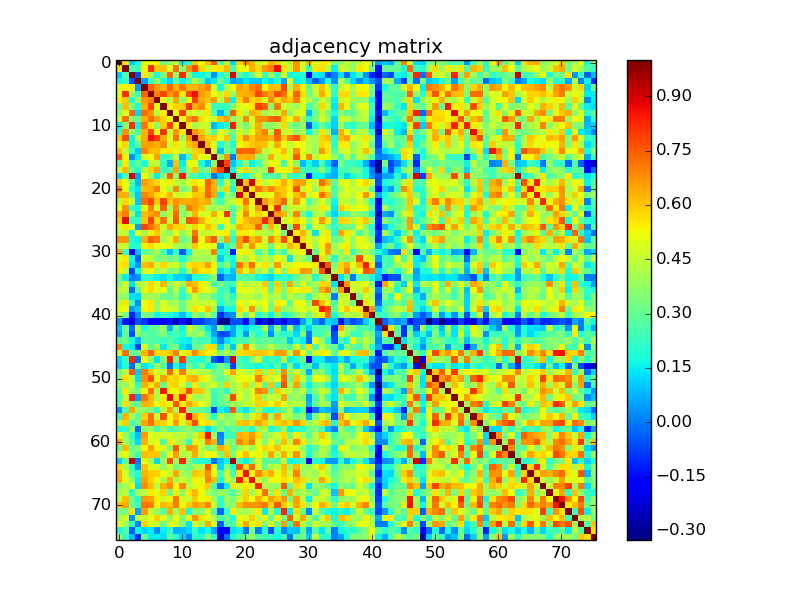

Source data for this figure (header and first rows):
1.000000000000000000e+00, 5.460800000000000098e-01, 1.076369999999999966e-01, 1.710379999999999956e-01, 5.001980000000000315e-01, 5.158829999999999805e-01, 5.463860000000000383e-01, 3.092659999999999854e-01, 3.877340000000000231e-01, 4.699829999999999841e-01, 1.580129999999999868e-01, 2.324120000000000075e-01, 5.938179999999999570e-01, 5.161820000000000297e-01, 6.167139999999999844e-01, 7.527089999999999614e-01, 2.727450000000000152e-01, 4.745730000000000226e-01, 1.269869999999999888e-01, 5.823570000000000135e-01, 6.981270000000000531e-01, 6.368460000000000232e-01, 4.372849999999999793e-01, 5.282529999999999726e-01
5.460800000000000098e-01, 1.000000000000000000e+00, 2.556180000000000119e-01, 2.252520000000000078e-01, 5.387779999999999792e-01, 8.166419999999999790e-01, 5.998200000000000198e-01, 6.075939999999999674e-01, 4.813549999999999773e-01, 7.219710000000000294e-01, 3.623919999999999919e-01, 6.755989999999999496e-01, 7.712930000000000064e-01, 5.768360000000000154e-01, 4.511080000000000090e-01, 5.456950000000000411e-01, 5.504470000000000196e-01, 6.194180000000000241e-01, 2.532710000000000239e-01, 5.157389999999999475e-01, 5.196840000000000348e-01, 6.373419999999999641e-01, 5.733930000000000415e-01, 6.699019999999999975e-01
1.076369999999999966e-01, 2.556180000000000119e-01, 1.000000000000000000e+00, -5.787599999999999689e-02, 5.523379999999999956e-01, 3.986270000000000091e-01, 1.786889999999999867e-01, 3.488620000000000054e-01, 7.361509999999999998e-01, 3.637500000000000178e-01, 8.166600000000000525e-01, 3.601739999999999942e-01, 1.660210000000000019e-01, 1.651050000000000018e-01, 2.242280000000000106e-01, 2.991600000000000162e-02, 1.979229999999999878e-01, 2.990149999999999753e-01, 8.900390000000000246e-01, 2.824880000000000169e-01, 1.969569999999999932e-01, 2.937299999999999911e-01, 4.745989999999999931e-01, 2.328949999999999909e-01
1.710379999999999956e-01, 2.252520000000000078e-01, -5.787599999999999689e-02, 1.000000000000000000e+00, 4.282699999999999702e-02, 2.292510000000000103e-01, 3.754500000000000060e-01, 1.901720000000000077e-01, 1.180370000000000030e-01, 2.953790000000000027e-01, 1.611740000000000117e-01, 2.601919999999999789e-01, 4.382619999999999849e-01, 2.893879999999999786e-01, 1.008799999999999975e-01, 1.467870000000000008e-01, 3.027710000000000123e-01, 1.894210000000000060e-01, 5.257499999999999674e-02, 8.673500000000000654e-02, 1.371640000000000081e-01, 1.023460000000000064e-01, 1.014420000000000044e-01, 1.725039999999999907e-01
5.001980000000000315e-01, 5.387779999999999792e-01, 5.523379999999999956e-01, 4.282699999999999702e-02, 1.000000000000000000e+00, 7.425629999999999731e-01, 6.670690000000000230e-01, 6.280860000000000332e-01, 7.346890000000000365e-01, 6.308850000000000291e-01, 7.151180000000000314e-01, 6.267829999999999790e-01, 6.291489999999999583e-01, 6.574440000000000284e-01, 6.954280000000000461e-01, 4.920240000000000169e-01, 1.807120000000000115e-01, 4.283649999999999958e-01, 5.287669999999999870e-01, 6.535199999999999898e-01, 6.176340000000000163e-01, 6.975350000000000161e-01, 7.254380000000000273e-01, 5.220240000000000435e-01
5.158829999999999805e-01, 8.166419999999999790e-01, 3.986270000000000091e-01, 2.292510000000000103e-01, 7.425629999999999731e-01, 1.000000000000000000e+00, 7.018450000000000522e-01, 7.857709999999999972e-01, 6.650300000000000100e-01, 7.278790000000000537e-01, 5.504609999999999781e-01, 7.857300000000000395e-01, 8.609269999999999978e-01, 6.588049999999999740e-01, 6.130010000000000181e-01, 5.179160000000000430e-01, 4.603269999999999862e-01, 5.765390000000000237e-01, 3.767969999999999930e-01, 6.185730000000000395e-01, 6.367519999999999847e-01, 6.495049999999999990e-01, 7.795699999999999852e-01, 7.022059999999999969e-01
5.463860000000000383e-01, 5.998200000000000198e-01, 1.786889999999999867e-01, 3.754500000000000060e-01, 6.670690000000000230e-01, 7.018450000000000522e-01, 1.000000000000000000e+00, 5.006129999999999747e-01, 4.355740000000000167e-01, 6.526269999999999571e-01, 3.643930000000000224e-01, 5.212999999999999856e-01, 7.980070000000000219e-01, 6.403799999999999493e-01, 6.113760000000000305e-01, 6.577119999999999633e-01, 4.360359999999999792e-01, 6.516979999999999995e-01, 1.533420000000000061e-01, 5.848400000000000265e-01, 7.029020000000000268e-01, 5.762500000000000400e-01, 5.990180000000000504e-01, 4.831670000000000131e-01
3.092659999999999854e-01, 6.075939999999999674e-01, 3.488620000000000054e-01, 1.901720000000000077e-01, 6.280860000000000332e-01, 7.857709999999999972e-01, 5.006129999999999747e-01, 1.000000000000000000e+00, 5.492489999999999872e-01, 5.813420000000000254e-01, 5.956630000000000535e-01, 8.135850000000000026e-01, 6.327850000000000419e-01, 6.874730000000000008e-01, 5.447070000000000523e-01, 2.141899999999999915e-01, 2.336219999999999963e-01, 2.189309999999999867e-01, 3.601190000000000224e-01, 4.979250000000000065e-01, 5.105650000000000466e-01, 5.531840000000000090e-01, 7.890890000000000404e-01, 7.415070000000000272e-01
3.877340000000000231e-01, 4.813549999999999773e-01, 7.361509999999999998e-01, 1.180370000000000030e-01, 7.346890000000000365e-01, 6.650300000000000100e-01, 4.355740000000000167e-01, 5.492489999999999872e-01, 1.000000000000000000e+00, 5.157690000000000330e-01, 7.957400000000000029e-01, 4.631930000000000214e-01, 4.856759999999999966e-01, 4.516299999999999759e-01, 5.598670000000000035e-01, 2.733309999999999906e-01, 7.579700000000000326e-02, 2.670029999999999903e-01, 7.564260000000000428e-01, 5.532979999999999565e-01, 4.144860000000000211e-01, 6.224410000000000220e-01, 5.923910000000000009e-01, 3.872729999999999784e-01
4.699829999999999841e-01, 7.219710000000000294e-01, 3.637500000000000178e-01, 2.953790000000000027e-01, 6.308850000000000291e-01, 7.278790000000000537e-01, 6.526269999999999571e-01, 5.813420000000000254e-01, 5.157690000000000330e-01, 1.000000000000000000e+00, 5.282839999999999758e-01, 6.693189999999999973e-01, 7.214509999999999534e-01, 5.649220000000000352e-01, 5.010259999999999714e-01, 4.600569999999999937e-01, 6.105009999999999604e-01, 6.485290000000000221e-01, 3.672250000000000236e-01, 4.395270000000000010e-01, 6.818480000000000096e-01, 4.728140000000000120e-01, 6.714120000000000088e-01, 6.844400000000000484e-01
1.580129999999999868e-01, 3.623919999999999919e-01, 8.166600000000000525e-01, 1.611740000000000117e-01, 7.151180000000000314e-01, 5.504609999999999781e-01, 3.643930000000000224e-01, 5.956630000000000535e-01, 7.957400000000000029e-01, 5.282839999999999758e-01, 1.000000000000000000e+00, 5.482789999999999608e-01, 3.984679999999999889e-01, 4.636279999999999846e-01, 4.605630000000000002e-01, 7.988599999999999868e-02, 1.526589999999999892e-01, 2.189480000000000037e-01, 8.473650000000000349e-01, 4.090489999999999959e-01, 3.252680000000000016e-01, 4.632229999999999959e-01, 6.360090000000000465e-01, 3.649240000000000261e-01
2.324120000000000075e-01, 6.755989999999999496e-01, 3.601739999999999942e-01, 2.601919999999999789e-01, 6.267829999999999790e-01, 7.857300000000000395e-01, 5.212999999999999856e-01, 8.135850000000000026e-01, 4.631930000000000214e-01, 6.693189999999999973e-01, 5.482789999999999608e-01, 1.000000000000000000e+00, 6.649699999999999500e-01, 6.057339999999999947e-01, 4.290479999999999849e-01, 2.648010000000000086e-01, 5.069129999999999470e-01, 4.218270000000000075e-01, 3.158440000000000136e-01, 4.871869999999999812e-01, 4.026629999999999932e-01, 5.209989999999999899e-01, 6.348200000000000509e-01, 7.027219999999999578e-01
5.938179999999999570e-01, 7.712930000000000064e-01, 1.660210000000000019e-01, 4.382619999999999849e-01, 6.291489999999999583e-01, 8.609269999999999978e-01, 7.980070000000000219e-01, 6.327850000000000419e-01, 4.856759999999999966e-01, 7.214509999999999534e-01, 3.984679999999999889e-01, 6.649699999999999500e-01, 1.000000000000000000e+00, 6.499740000000000517e-01, 5.792570000000000219e-01, 5.956960000000000033e-01, 5.120059999999999611e-01, 6.065209999999999768e-01, 2.467179999999999929e-01, 5.627429999999999932e-01, 6.803909999999999680e-01, 5.921459999999999502e-01, 6.574370000000000491e-01, 6.572299999999999809e-01
5.161820000000000297e-01, 5.768360000000000154e-01, 1.651050000000000018e-01, 2.893879999999999786e-01, 6.574440000000000284e-01, 6.588049999999999740e-01, 6.403799999999999493e-01, 6.874730000000000008e-01, 4.516299999999999759e-01, 5.649220000000000352e-01, 4.636279999999999846e-01, 6.057339999999999947e-01, 6.499740000000000517e-01, 1.000000000000000000e+00, 6.115490000000000093e-01, 4.929760000000000253e-01, 1.927619999999999889e-01, 3.173030000000000017e-01, 2.015629999999999922e-01, 5.197110000000000340e-01, 5.620920000000000361e-01, 5.998830000000000551e-01, 6.199940000000000451e-01, 6.056150000000000144e-01
6.167139999999999844e-01, 4.511080000000000090e-01, 2.242280000000000106e-01, 1.008799999999999975e-01, 6.954280000000000461e-01, 6.130010000000000181e-01, 6.113760000000000305e-01, 5.447070000000000523e-01, 5.598670000000000035e-01, 5.010259999999999714e-01, 4.605630000000000002e-01, 4.290479999999999849e-01, 5.792570000000000219e-01, 6.115490000000000093e-01, 1.000000000000000000e+00, 4.929660000000000153e-01, 9.400000000000000022e-02, 3.331390000000000184e-01, 2.318590000000000095e-01, 7.364629999999999788e-01, 7.277860000000000440e-01, 7.413920000000000510e-01, 6.432409999999999517e-01, 4.300100000000000033e-01
7.527089999999999614e-01, 5.456950000000000411e-01, 2.991600000000000162e-02, 1.467870000000000008e-01, 4.920240000000000169e-01, 5.179160000000000430e-01, 6.577119999999999633e-01, 2.141899999999999915e-01, 2.733309999999999906e-01, 4.600569999999999937e-01, 7.988599999999999868e-02, 2.648010000000000086e-01, 5.956960000000000033e-01, 4.929760000000000253e-01, 4.929660000000000153e-01, 1.000000000000000000e+00, 3.830790000000000028e-01, 6.641000000000000236e-01, -1.781000000000000031e-03, 6.297690000000000232e-01, 6.343539999999999734e-01, 6.407380000000000297e-01, 3.628060000000000174e-01, 3.943479999999999763e-01
2.727450000000000152e-01, 5.504470000000000196e-01, 1.979229999999999878e-01, 3.027710000000000123e-01, 1.807120000000000115e-01, 4.603269999999999862e-01, 4.360359999999999792e-01, 2.336219999999999963e-01, 7.579700000000000326e-02, 6.105009999999999604e-01, 1.526589999999999892e-01, 5.069129999999999470e-01, 5.120059999999999611e-01, 1.927619999999999889e-01, 9.400000000000000022e-02, 3.830790000000000028e-01, 1.000000000000000000e+00, 7.923820000000000308e-01, 1.022210000000000063e-01, 2.158599999999999963e-01, 3.639939999999999842e-01, 1.572759999999999991e-01, 2.413959999999999995e-01, 4.054929999999999923e-01
4.745730000000000226e-01, 6.194180000000000241e-01, 2.990149999999999753e-01, 1.894210000000000060e-01, 4.283649999999999958e-01, 5.765390000000000237e-01, 6.516979999999999995e-01, 2.189309999999999867e-01, 2.670029999999999903e-01, 6.485290000000000221e-01, 2.189480000000000037e-01, 4.218270000000000075e-01, 6.065209999999999768e-01, 3.173030000000000017e-01, 3.331390000000000184e-01, 6.641000000000000236e-01, 7.923820000000000308e-01, 1.000000000000000000e+00, 1.623149999999999871e-01, 4.582999999999999852e-01, 5.812789999999999901e-01, 3.906209999999999960e-01, 3.973099999999999965e-01, 3.973650000000000237e-01
1.269869999999999888e-01, 2.532710000000000239e-01, 8.900390000000000246e-01, 5.257499999999999674e-02, 5.287669999999999870e-01, 3.767969999999999930e-01, 1.533420000000000061e-01, 3.601190000000000224e-01, 7.564260000000000428e-01, 3.672250000000000236e-01, 8.473650000000000349e-01, 3.158440000000000136e-01, 2.467179999999999929e-01, 2.015629999999999922e-01, 2.318590000000000095e-01, -1.781000000000000031e-03, 1.022210000000000063e-01, 1.623149999999999871e-01, 1.000000000000000000e+00, 2.669340000000000046e-01, 1.752670000000000061e-01, 3.188969999999999860e-01, 4.532780000000000142e-01, 2.609060000000000268e-01
5.823570000000000135e-01, 5.157389999999999475e-01, 2.824880000000000169e-01, 8.673500000000000654e-02, 6.535199999999999898e-01, 6.185730000000000395e-01, 5.848400000000000265e-01, 4.979250000000000065e-01, 5.532979999999999565e-01, 4.395270000000000010e-01, 4.090489999999999959e-01, 4.871869999999999812e-01, 5.627429999999999932e-01, 5.197110000000000340e-01, 7.364629999999999788e-01, 6.297690000000000232e-01, 2.158599999999999963e-01, 4.582999999999999852e-01, 2.669340000000000046e-01, 1.000000000000000000e+00, 6.116190000000000238e-01, 8.998899999999999677e-01, 5.509150000000000436e-01, 4.398819999999999952e-01
6.981270000000000531e-01, 5.196840000000000348e-01, 1.969569999999999932e-01, 1.371640000000000081e-01, 6.176340000000000163e-01, 6.367519999999999847e-01, 7.029020000000000268e-01, 5.105650000000000466e-01, 4.144860000000000211e-01, 6.818480000000000096e-01, 3.252680000000000016e-01, 4.026629999999999932e-01, 6.803909999999999680e-01, 5.620920000000000361e-01, 7.277860000000000440e-01, 6.343539999999999734e-01, 3.639939999999999842e-01, 5.812789999999999901e-01, 1.752670000000000061e-01, 6.116190000000000238e-01, 1.000000000000000000e+00, 5.635850000000000026e-01, 7.177419999999999911e-01, 6.260299999999999754e-01
6.368460000000000232e-01, 6.373419999999999641e-01, 2.937299999999999911e-01, 1.023460000000000064e-01, 6.975350000000000161e-01, 6.495049999999999990e-01, 5.762500000000000400e-01, 5.531840000000000090e-01, 6.224410000000000220e-01, 4.728140000000000120e-01, 4.632229999999999959e-01, 5.209989999999999899e-01, 5.921459999999999502e-01, 5.998830000000000551e-01, 7.413920000000000510e-01, 6.407380000000000297e-01, 1.572759999999999991e-01, 3.906209999999999960e-01, 3.188969999999999860e-01, 8.998899999999999677e-01, 5.635850000000000026e-01, 1.000000000000000000e+00, 5.336619999999999697e-01, 4.731420000000000070e-01
4.372849999999999793e-01, 5.733930000000000415e-01, 4.745989999999999931e-01, 1.014420000000000044e-01, 7.254380000000000273e-01, 7.795699999999999852e-01, 5.990180000000000504e-01, 7.890890000000000404e-01, 5.923910000000000009e-01, 6.714120000000000088e-01, 6.360090000000000465e-01, 6.348200000000000509e-01, 6.574370000000000491e-01, 6.199940000000000451e-01, 6.432409999999999517e-01, 3.628060000000000174e-01, 2.413959999999999995e-01, 3.973099999999999965e-01, 4.532780000000000142e-01, 5.509150000000000436e-01, 7.177419999999999911e-01, 5.336619999999999697e-01, 1.000000000000000000e+00, 6.585640000000000382e-01
5.282529999999999726e-01, 6.699019999999999975e-01, 2.328949999999999909e-01, 1.725039999999999907e-01, 5.220240000000000435e-01, 7.022059999999999969e-01, 4.831670000000000131e-01, 7.415070000000000272e-01, 3.872729999999999784e-01, 6.844400000000000484e-01, 3.649240000000000261e-01, 7.027219999999999578e-01, 6.572299999999999809e-01, 6.056150000000000144e-01, 4.300100000000000033e-01, 3.943479999999999763e-01, 4.054929999999999923e-01, 3.973650000000000237e-01, 2.609060000000000268e-01, 4.398819999999999952e-01, 6.260299999999999754e-01, 4.731420000000000070e-01, 6.585640000000000382e-01, 1.000000000000000000e+00
6.371750000000000469e-01, 7.065449999999999786e-01, 3.959280000000000022e-01, 1.349660000000000026e-01, 6.178700000000000303e-01, 6.527410000000000156e-01, 6.808650000000000535e-01, 3.586219999999999963e-01, 4.577990000000000115e-01, 7.358390000000000208e-01, 3.624049999999999772e-01, 4.355899999999999772e-01, 6.266220000000000123e-01, 4.842369999999999730e-01, 4.794050000000000256e-01, 6.352069999999999661e-01, 5.230029999999999957e-01, 8.073399999999999466e-01, 2.771850000000000147e-01, 5.027789999999999759e-01, 6.896160000000000068e-01, 5.206370000000000164e-01, 5.864340000000000108e-01, 5.379369999999999985e-01
5.849299999999999500e-01, 8.675979999999999803e-01, 2.378280000000000116e-01, 2.033999999999999975e-01, 6.072929999999999717e-01, 7.864729999999999777e-01, 5.737299999999999622e-01, 7.125719999999999832e-01, 4.433420000000000138e-01, 7.530569999999999764e-01, 4.177350000000000230e-01, 7.594220000000000415e-01, 7.392170000000000130e-01, 6.377140000000000031e-01, 5.406999999999999584e-01, 4.763720000000000176e-01, 5.058439999999999603e-01, 5.293689999999999785e-01, 2.614779999999999882e-01, 5.535090000000000288e-01, 6.118000000000000105e-01, 6.497619999999999507e-01, 6.458909999999999929e-01, 8.289469999999999894e-01
4.671899999999999942e-01, 5.580730000000000413e-01, 5.080350000000000144e-01, 5.067900000000000182e-02, 7.831970000000000320e-01, 7.232690000000000508e-01, 6.446809999999999485e-01, 4.679019999999999846e-01, 6.378019999999999801e-01, 5.790809999999999569e-01, 5.807360000000000300e-01, 4.614240000000000008e-01, 5.860469999999999846e-01, 5.193780000000000063e-01, 6.119740000000000180e-01, 5.497900000000000009e-01, 2.364310000000000023e-01, 5.059360000000000523e-01, 4.321459999999999746e-01, 6.290620000000000100e-01, 5.933129999999999793e-01, 5.951189999999999536e-01, 7.374119999999999564e-01, 3.599069999999999769e-01
4.426959999999999784e-01, 4.481220000000000203e-01, 1.639359999999999984e-01, 5.124349999999999739e-01, 4.095989999999999909e-01, 5.402169999999999472e-01, 5.982439999999999980e-01, 4.269669999999999854e-01, 3.554300000000000237e-01, 5.255870000000000264e-01, 3.706829999999999847e-01, 4.729849999999999888e-01, 7.168259999999999632e-01, 4.511279999999999735e-01, 4.719459999999999766e-01, 4.793919999999999848e-01, 5.278639999999999999e-01, 5.492890000000000272e-01, 2.614630000000000010e-01, 5.524820000000000286e-01, 5.457300000000000484e-01, 5.040529999999999733e-01, 4.519230000000000191e-01, 4.502869999999999928e-01
6.691840000000000011e-01, 6.674930000000000030e-01, 1.880880000000000052e-01, 1.585489999999999955e-01, 6.347899999999999654e-01, 7.463429999999999787e-01, 7.094190000000000218e-01, 3.988709999999999756e-01, 4.870860000000000190e-01, 6.406960000000000433e-01, 3.103529999999999900e-01, 3.638879999999999892e-01, 7.712799999999999656e-01, 5.141809999999999992e-01, 6.658359999999999834e-01, 7.526779999999999582e-01, 3.594519999999999937e-01, 6.446650000000000436e-01, 2.038780000000000037e-01, 6.536020000000000163e-01, 7.703379999999999672e-01, 6.074969999999999537e-01, 6.645440000000000236e-01, 4.678869999999999973e-01
4.620400000000000063e-01, 4.614869999999999806e-01, 1.972170000000000034e-01, 1.974950000000000039e-01, 5.398659999999999570e-01, 5.681730000000000391e-01, 5.062680000000000513e-01, 5.164619999999999767e-01, 4.966789999999999816e-01, 4.048069999999999724e-01, 3.825080000000000147e-01, 4.157819999999999849e-01, 5.983669999999999822e-01, 5.144879999999999454e-01, 5.132120000000000015e-01, 5.118939999999999602e-01, 8.208999999999999631e-02, 2.335059999999999913e-01, 3.115629999999999789e-01, 6.509369999999999878e-01, 4.601049999999999862e-01, 6.718870000000000120e-01, 5.062619999999999898e-01, 4.661290000000000155e-01
6.285739999999999661e-01, 2.384850000000000025e-01, -2.034650000000000070e-01, 8.631199999999999983e-02, 3.007029999999999981e-01, 3.249779999999999891e-01, 4.199979999999999825e-01, 2.444449999999999956e-01, 8.854299999999999671e-02, 2.340730000000000033e-01, -4.366899999999999948e-02, 1.664609999999999979e-01, 4.386070000000000246e-01, 4.234559999999999991e-01, 4.311960000000000237e-01, 6.914139999999999731e-01, 1.808629999999999960e-01, 2.288650000000000129e-01, -1.278950000000000087e-01, 5.061909999999999465e-01, 5.492510000000000447e-01, 4.642279999999999740e-01, 2.650239999999999818e-01, 4.023329999999999962e-01
4.851670000000000149e-01, 5.505959999999999743e-01, 1.622240000000000071e-01, -3.945599999999999802e-02, 4.706179999999999808e-01, 4.461820000000000230e-01, 3.313769999999999771e-01, 3.628819999999999824e-01, 3.053810000000000136e-01, 3.350449999999999817e-01, 1.924009999999999887e-01, 3.335239999999999871e-01, 4.070929999999999827e-01, 4.044039999999999857e-01, 3.897149999999999781e-01, 4.377159999999999940e-01, 1.143290000000000001e-01, 2.349839999999999984e-01, 1.657019999999999882e-01, 4.517979999999999774e-01, 3.868280000000000052e-01, 5.267849999999999477e-01, 3.969409999999999883e-01, 4.458190000000000208e-01
5.546889999999999876e-01, 5.683129999999999571e-01, 1.372389999999999999e-01, 4.395600000000000201e-02, 6.104359999999999786e-01, 6.426950000000000163e-01, 4.812890000000000224e-01, 5.784920000000000062e-01, 4.613119999999999998e-01, 4.841960000000000153e-01, 3.160510000000000264e-01, 5.550079999999999458e-01, 5.834690000000000154e-01, 5.713219999999999965e-01, 6.627159999999999718e-01, 5.313050000000000272e-01, 2.502539999999999765e-01, 3.732489999999999974e-01, 1.637560000000000127e-01, 7.219200000000000061e-01, 5.802509999999999613e-01, 7.307630000000000514e-01, 4.993360000000000021e-01, 5.590279999999999694e-01
5.455830000000000402e-01, 4.487479999999999802e-01, -6.417499999999999594e-02, 1.843440000000000079e-01, 4.711940000000000017e-01, 5.382839999999999847e-01, 4.058050000000000268e-01, 4.557800000000000185e-01, 3.270170000000000021e-01, 3.822729999999999739e-01, 2.027180000000000093e-01, 4.144849999999999923e-01, 6.190930000000000044e-01, 5.513580000000000148e-01, 5.575909999999999478e-01, 5.150040000000000173e-01, 1.219540000000000068e-01, 1.980919999999999903e-01, 9.686300000000000465e-02, 6.199390000000000178e-01, 4.860349999999999948e-01, 6.121739999999999959e-01, 3.852140000000000009e-01, 4.669559999999999822e-01
3.286580000000000057e-01, 1.550290000000000001e-01, 6.768999999999999843e-03, 3.155800000000000272e-02, 2.143789999999999862e-01, 2.107070000000000054e-01, 1.574609999999999899e-01, 1.369329999999999992e-01, 1.860729999999999884e-01, 1.181019999999999986e-01, 1.126980000000000065e-01, 7.132299999999999751e-02, 2.029019999999999990e-01, 2.081510000000000027e-01, 2.727209999999999912e-01, 3.703480000000000105e-01, -3.404200000000000281e-02, 8.073600000000000221e-02, 7.275900000000000423e-02, 2.805579999999999741e-01, 2.608079999999999843e-01, 2.634779999999999900e-01, 1.636319999999999997e-01, 1.411930000000000129e-01
3.488720000000000154e-01, 4.728020000000000000e-01, 1.408409999999999940e-01, 4.242310000000000247e-01, 4.495310000000000139e-01, 5.794880000000000031e-01, 4.758249999999999980e-01, 6.266669999999999741e-01, 3.608180000000000276e-01, 4.646939999999999960e-01, 3.922030000000000238e-01, 6.371860000000000301e-01, 6.157479999999999620e-01, 5.468809999999999505e-01, 4.469989999999999797e-01, 2.469929999999999903e-01, 3.284779999999999922e-01, 2.489989999999999981e-01, 2.326400000000000134e-01, 4.788910000000000111e-01, 4.141139999999999821e-01, 4.494070000000000009e-01, 4.580560000000000187e-01, 5.943619999999999459e-01
4.563849999999999851e-01, 4.367809999999999748e-01, -1.649899999999999978e-02, 2.723340000000000205e-01, 5.131759999999999655e-01, 5.729929999999999746e-01, 5.006070000000000242e-01, 5.176610000000000378e-01, 2.914300000000000224e-01, 4.548209999999999753e-01, 2.231650000000000023e-01, 5.275819999999999954e-01, 6.623999999999999888e-01, 5.463510000000000311e-01, 4.922509999999999941e-01, 4.444190000000000085e-01, 2.303669999999999884e-01, 2.599290000000000211e-01, 1.101189999999999947e-01, 5.070740000000000247e-01, 4.986470000000000069e-01, 4.904930000000000123e-01, 4.419549999999999867e-01, 5.452879999999999949e-01
3.788400000000000101e-01, 3.653500000000000081e-01, 1.406799999999999995e-01, 1.222420000000000034e-01, 4.063280000000000225e-01, 3.914369999999999794e-01, 3.945790000000000131e-01, 3.178389999999999826e-01, 2.965130000000000265e-01, 3.681010000000000115e-01, 2.064630000000000076e-01, 3.162429999999999963e-01, 4.880570000000000186e-01, 3.598199999999999732e-01, 3.978650000000000242e-01, 2.824329999999999896e-01, 2.238449999999999884e-01, 3.179759999999999809e-01, 2.016729999999999912e-01, 4.239479999999999915e-01, 4.597359999999999780e-01, 4.367949999999999888e-01, 3.831319999999999726e-01, 4.794939999999999758e-01
4.498130000000000184e-01, 5.584649999999999892e-01, 2.379969999999999863e-01, 2.247100000000000139e-02, 5.213010000000000144e-01, 5.558710000000000040e-01, 3.655740000000000101e-01, 4.927610000000000046e-01, 4.055389999999999828e-01, 3.997370000000000090e-01, 3.063799999999999857e-01, 4.317869999999999764e-01, 4.597470000000000168e-01, 4.487180000000000057e-01, 4.635190000000000143e-01, 4.548869999999999858e-01, 1.890290000000000026e-01, 2.911219999999999919e-01, 2.578460000000000196e-01, 5.338950000000000085e-01, 4.580980000000000052e-01, 5.241869999999999585e-01, 4.841989999999999905e-01, 5.207249999999999934e-01
5.183590000000000142e-01, 5.217920000000000336e-01, 4.042400000000000160e-02, 1.060320000000000012e-01, 5.268880000000000230e-01, 5.536870000000000402e-01, 3.888650000000000162e-01, 4.952210000000000223e-01, 4.706130000000000035e-01, 4.510799999999999810e-01, 2.969660000000000077e-01, 4.335390000000000077e-01, 5.609309999999999574e-01, 5.208660000000000512e-01, 6.109430000000000138e-01, 4.047430000000000194e-01, 6.968799999999999994e-02, 1.642840000000000134e-01, 1.677009999999999890e-01, 5.765080000000000204e-01, 4.825599999999999890e-01, 6.727790000000000159e-01, 4.048189999999999844e-01, 5.040980000000000461e-01
4.274749999999999939e-01, 3.249330000000000274e-01, -1.126550000000000051e-01, 2.797799999999999940e-02, 3.302320000000000255e-01, 3.155879999999999797e-01, 1.665870000000000128e-01, 2.380200000000000093e-01, 1.960179999999999978e-01, 1.546410000000000007e-01, 8.077199999999999658e-02, 1.825579999999999981e-01, 3.945239999999999858e-01, 3.051590000000000136e-01, 4.257580000000000253e-01, 2.744389999999999885e-01, -1.001210000000000017e-01, 8.512999999999999734e-03, 3.139900000000000330e-02, 4.522619999999999973e-01, 2.793729999999999825e-01, 4.962030000000000052e-01, 1.948539999999999994e-01, 3.042730000000000157e-01
5.206899999999999723e-02, -1.293370000000000075e-01, -2.303179999999999950e-01, -4.788699999999999901e-02, -8.872800000000000131e-02, -1.738000000000000100e-01, -1.572169999999999956e-01, -1.758349999999999913e-01, -1.342309999999999892e-01, -2.566379999999999773e-01, -1.329390000000000016e-01, -2.476220000000000088e-01, -7.747199999999999920e-02, -8.036500000000000588e-02, -2.931399999999999978e-02, 2.011000000000000201e-03, -2.898910000000000098e-01, -3.133449999999999847e-01, -5.767200000000000104e-02, -6.090399999999999980e-02, -1.449670000000000125e-01, 5.344100000000000239e-02, -2.171240000000000114e-01, -1.283189999999999886e-01
1.039069999999999994e-01, 3.058859999999999912e-01, -1.863799999999999832e-02, 4.260309999999999930e-01, 1.729169999999999874e-01, 2.920130000000000225e-01, 2.983230000000000048e-01, 3.914440000000000142e-01, 8.124000000000000665e-02, 3.041579999999999839e-01, 1.653360000000000107e-01, 4.673479999999999857e-01, 3.806519999999999904e-01, 2.955510000000000081e-01, 1.396719999999999906e-01, 2.800100000000000158e-02, 3.352430000000000132e-01, 1.481850000000000112e-01, 5.570699999999999957e-02, 1.808430000000000037e-01, 1.245389999999999969e-01, 1.792749999999999899e-01, 2.152580000000000049e-01, 4.214879999999999738e-01
6.674599999999999977e-02, 2.901429999999999843e-01, -6.512400000000000133e-02, 3.836999999999999855e-01, 2.917489999999999806e-01, 2.682769999999999877e-01, 2.956500000000000239e-01, 3.524550000000000183e-01, 2.114810000000000023e-01, 2.496400000000000008e-01, 1.986809999999999965e-01, 3.918460000000000276e-01, 3.533680000000000154e-01, 4.039829999999999810e-01, 2.036139999999999894e-01, 6.705300000000000149e-02, -6.267200000000000548e-02, -5.517199999999999882e-02, 5.893899999999999834e-02, 2.119230000000000003e-01, 4.691300000000000331e-02, 2.841190000000000104e-01, 1.849600000000000133e-01, 2.687180000000000124e-01
2.941150000000000153e-01, 3.117989999999999928e-01, 1.737080000000000013e-01, 7.054699999999999860e-02, 2.890710000000000224e-01, 2.680370000000000252e-01, 2.479520000000000057e-01, 2.255540000000000045e-01, 2.792799999999999727e-01, 2.041560000000000041e-01, 1.648090000000000110e-01, 1.519780000000000020e-01, 2.848240000000000216e-01, 2.377960000000000074e-01, 2.625529999999999808e-01, 1.316859999999999975e-01, 1.656200000000000033e-02, 1.342790000000000095e-01, 1.994700000000000084e-01, 2.692649999999999766e-01, 2.371000000000000052e-01, 3.477999999999999980e-01, 2.655710000000000015e-01, 2.954510000000000192e-01
6.938619999999999788e-01, 1.791480000000000017e-01, 1.476949999999999930e-01, -7.144799999999999762e-02, 4.793609999999999816e-01, 2.851199999999999846e-01, 4.045949999999999824e-01, 1.411350000000000104e-01, 2.981269999999999754e-01, 3.470150000000000179e-01, 1.403669999999999918e-01, 8.876699999999999868e-02, 3.077940000000000120e-01, 3.304389999999999827e-01, 5.659440000000000026e-01, 5.776989999999999625e-01, 1.307220000000000049e-01, 3.425819999999999976e-01, 1.001019999999999965e-01, 4.525710000000000011e-01, 6.793109999999999982e-01, 4.771580000000000266e-01, 3.344860000000000055e-01, 3.486920000000000019e-01
4.851420000000000177e-01, 7.273020000000000040e-01, 3.001960000000000184e-01, 3.059499999999999997e-01, 6.233360000000000012e-01, 7.458939999999999459e-01, 5.720319999999999849e-01, 5.774430000000000396e-01, 5.917459999999999942e-01, 7.043399999999999661e-01, 4.872770000000000157e-01, 5.703169999999999629e-01, 6.924160000000000315e-01, 5.896289999999999587e-01, 5.431989999999999874e-01, 5.016369999999999996e-01, 3.345620000000000260e-01, 4.306269999999999820e-01, 3.305069999999999952e-01, 5.667510000000000048e-01, 5.783620000000000427e-01, 6.006749999999999590e-01, 6.108550000000000368e-01, 5.959520000000000373e-01
1.346600000000000019e-01, 2.196009999999999907e-01, 8.252159999999999496e-01, -1.324799999999999936e-02, 5.224860000000000060e-01, 3.676940000000000208e-01, 1.388010000000000077e-01, 3.468060000000000032e-01, 8.386179999999999746e-01, 3.306720000000000215e-01, 7.879059999999999953e-01, 2.351840000000000042e-01, 2.110249999999999904e-01, 1.868309999999999971e-01, 2.931849999999999734e-01, -3.785100000000000270e-02, -1.058759999999999979e-01, 4.208699999999999941e-02, 8.965340000000000531e-01, 2.475449999999999873e-01, 1.909730000000000039e-01, 3.467199999999999727e-01, 4.588929999999999954e-01, 2.033010000000000095e-01
1.141999999999999960e-01, 1.919549999999999867e-01, -2.223500000000000129e-02, 3.407470000000000221e-01, 1.423969999999999958e-01, 1.978959999999999886e-01, 3.895469999999999766e-01, 2.893180000000000196e-01, -1.933400000000000049e-02, 2.133390000000000009e-01, 1.032669999999999977e-01, 3.333090000000000219e-01, 2.212079999999999880e-01, 3.279610000000000025e-01, 1.703770000000000007e-01, 2.051229999999999998e-01, 3.403269999999999906e-01, 2.539319999999999911e-01, -7.721400000000000485e-02, 2.795579999999999732e-01, 2.225389999999999868e-01, 2.000470000000000026e-01, 1.638880000000000059e-01, 2.282430000000000014e-01
3.310540000000000149e-01, 4.174649999999999750e-01, 7.582719999999999461e-01, 1.011999999999999983e-01, 7.065019999999999634e-01, 5.920229999999999659e-01, 4.680119999999999836e-01, 4.527539999999999898e-01, 7.346780000000000532e-01, 5.306380000000000541e-01, 7.083409999999999984e-01, 4.768069999999999808e-01, 4.576479999999999992e-01, 4.240780000000000105e-01, 4.182509999999999839e-01, 3.134109999999999951e-01, 3.301459999999999950e-01, 4.971160000000000023e-01, 6.499819999999999487e-01, 4.807250000000000134e-01, 4.386639999999999984e-01, 4.163999999999999924e-01, 5.907930000000000126e-01, 3.798790000000000222e-01
3.475199999999999956e-01, 5.700629999999999864e-01, 4.452030000000000154e-01, 1.308539999999999981e-01, 6.770469999999999544e-01, 7.665870000000000184e-01, 5.138129999999999642e-01, 6.553900000000000281e-01, 5.695660000000000167e-01, 5.855399999999999494e-01, 5.479589999999999739e-01, 6.210409999999999542e-01, 6.423809999999999798e-01, 5.460819999999999563e-01, 4.934379999999999877e-01, 3.615099999999999980e-01, 2.862540000000000084e-01, 3.534289999999999932e-01, 4.363850000000000229e-01, 5.180510000000000392e-01, 5.157490000000000130e-01, 5.035950000000000149e-01, 7.059600000000000319e-01, 5.670770000000000532e-01
3.651090000000000169e-01, 3.782590000000000119e-01, 4.773350000000000093e-01, 2.024829999999999963e-01, 6.278059999999999752e-01, 5.497699999999999809e-01, 6.365459999999999452e-01, 2.998549999999999827e-01, 5.670880000000000365e-01, 5.825200000000000378e-01, 4.704610000000000181e-01, 3.178980000000000139e-01, 5.498469999999999747e-01, 3.760990000000000166e-01, 4.335309999999999997e-01, 4.895369999999999999e-01, 3.455259999999999998e-01, 5.815799999999999859e-01, 3.910649999999999959e-01, 4.656910000000000216e-01, 5.879820000000000046e-01, 3.738810000000000189e-01, 5.563200000000000367e-01, 2.889849999999999919e-01
2.843109999999999804e-01, 5.523360000000000491e-01, 3.696619999999999906e-01, 3.270159999999999734e-01, 5.294389999999999930e-01, 7.256789999999999630e-01, 4.300470000000000126e-01, 8.500729999999999675e-01, 5.330319999999999503e-01, 5.290190000000000170e-01, 5.823070000000000190e-01, 7.673729999999999718e-01, 6.056599999999999762e-01, 6.009640000000000537e-01, 4.147819999999999840e-01, 2.312099999999999989e-01, 2.963439999999999963e-01, 2.155630000000000046e-01, 3.964750000000000218e-01, 4.707979999999999943e-01, 4.133569999999999744e-01, 4.776690000000000103e-01, 6.908440000000000136e-01, 6.703179999999999694e-01
2.507759999999999989e-01, 4.431760000000000144e-01, 8.304449999999999887e-01, 4.591200000000000142e-02, 7.186740000000000350e-01, 6.186260000000000092e-01, 4.159570000000000212e-01, 5.381390000000000340e-01, 8.808219999999999938e-01, 5.734329999999999705e-01, 8.346440000000000525e-01, 5.454360000000000319e-01, 4.016279999999999850e-01, 4.046600000000000197e-01, 4.517639999999999989e-01, 2.160499999999999921e-01, 2.930989999999999984e-01, 3.796970000000000067e-01, 7.739390000000000436e-01, 5.021830000000000460e-01, 3.902860000000000218e-01, 4.915320000000000245e-01, 5.882859999999999756e-01, 3.927359999999999740e-01
2.771669999999999967e-01, 5.608830000000000204e-01, 3.436810000000000143e-01, 2.657120000000000037e-01, 6.279700000000000282e-01, 6.085700000000000554e-01, 5.080850000000000088e-01, 5.627919999999999590e-01, 5.104199999999999848e-01, 7.638239999999999474e-01, 5.522489999999999899e-01, 6.428469999999999462e-01, 5.791849999999999499e-01, 5.065239999999999743e-01, 4.373330000000000273e-01, 2.275729999999999975e-01, 2.877399999999999958e-01, 3.279830000000000245e-01, 4.042740000000000222e-01, 3.802389999999999937e-01, 4.681469999999999798e-01, 4.527780000000000138e-01, 5.825019999999999643e-01, 5.719319999999999959e-01
3.543700000000000322e-02, 2.587329999999999908e-01, 6.515879999999999450e-01, 3.858409999999999895e-01, 3.705990000000000117e-01, 3.456270000000000175e-01, 2.239720000000000044e-01, 4.330140000000000100e-01, 6.542080000000000117e-01, 4.059010000000000118e-01, 8.386789999999999523e-01, 3.566710000000000158e-01, 3.052929999999999811e-01, 2.966219999999999968e-01, 2.515620000000000078e-01, -8.035499999999999587e-02, 1.625620000000000120e-01, 1.181969999999999965e-01, 7.559860000000000468e-01, 2.195380000000000109e-01, 1.404690000000000105e-01, 2.715520000000000156e-01, 4.200940000000000230e-01, 2.064100000000000101e-01
2.290230000000000044e-01, 6.251809999999999867e-01, 4.027859999999999774e-01, 2.755549999999999944e-01, 5.813519999999999799e-01, 7.290349999999999886e-01, 4.692109999999999892e-01, 7.630510000000000348e-01, 5.093389999999999862e-01, 6.182809999999999695e-01, 5.518380000000000507e-01, 8.740839999999999721e-01, 6.317730000000000290e-01, 5.565240000000000187e-01, 3.827139999999999986e-01, 1.934319999999999928e-01, 4.353219999999999867e-01, 3.442279999999999784e-01, 3.873920000000000141e-01, 4.492949999999999999e-01, 3.305270000000000152e-01, 4.830099999999999949e-01, 5.796740000000000226e-01, 6.656159999999999854e-01
4.340939999999999799e-01, 5.860349999999999726e-01, 2.451089999999999935e-01, 3.156019999999999937e-01, 6.465149999999999508e-01, 7.220039999999999791e-01, 6.010199999999999987e-01, 5.898980000000000334e-01, 5.180320000000000480e-01, 6.606199999999999850e-01, 4.761779999999999902e-01, 6.025709999999999678e-01, 7.759909999999999863e-01, 5.387769999999999504e-01, 5.703749999999999654e-01, 4.342590000000000061e-01, 3.172340000000000160e-01, 3.975890000000000257e-01, 3.458780000000000188e-01, 5.918189999999999840e-01, 6.167939999999999534e-01, 5.735890000000000155e-01, 6.513980000000000325e-01, 5.899919999999999609e-01
1.897260000000000058e-01, 2.140789999999999915e-01, 3.877590000000000203e-01, -2.208399999999999946e-02, 3.685559999999999947e-01, 3.906370000000000120e-01, 2.619389999999999774e-01, 3.693529999999999869e-01, 2.673559999999999826e-01, 2.876699999999999813e-01, 3.281160000000000188e-01, 3.759480000000000044e-01, 2.874979999999999758e-01, 2.777609999999999801e-01, 1.335449999999999970e-01, 2.237770000000000037e-01, 3.482839999999999825e-01, 2.463819999999999899e-01, 3.114299999999999846e-01, 2.613750000000000240e-01, 2.985439999999999761e-01, 1.861140000000000017e-01, 3.863849999999999785e-01, 4.357380000000000142e-01
5.311529999999999863e-01, 3.884750000000000147e-01, 2.219770000000000076e-01, 9.379800000000000637e-02, 6.608039999999999470e-01, 4.926710000000000256e-01, 4.662299999999999778e-01, 4.731400000000000050e-01, 4.689699999999999980e-01, 4.356820000000000137e-01, 4.593229999999999813e-01, 3.677360000000000073e-01, 4.434130000000000016e-01, 5.881250000000000089e-01, 8.516939999999999511e-01, 3.934119999999999839e-01, 1.472500000000000024e-02, 2.284440000000000082e-01, 2.351100000000000134e-01, 6.275410000000000155e-01, 6.142659999999999787e-01, 6.647579999999999600e-01, 5.718320000000000070e-01, 3.581269999999999731e-01
6.470500000000000140e-01, 3.945620000000000238e-01, 2.750170000000000115e-01, 1.280900000000000094e-01, 6.350280000000000369e-01, 4.764120000000000021e-01, 5.171050000000000368e-01, 2.567150000000000265e-01, 5.650309999999999500e-01, 4.716580000000000217e-01, 3.919630000000000059e-01, 2.276680000000000093e-01, 5.362440000000000540e-01, 4.515620000000000189e-01, 6.953970000000000429e-01, 6.257549999999999502e-01, 3.691799999999999943e-02, 3.809750000000000081e-01, 3.334389999999999854e-01, 6.853900000000000547e-01, 6.231409999999999449e-01, 7.051709999999999923e-01, 4.729140000000000010e-01, 3.466859999999999942e-01
... 15 more rows
